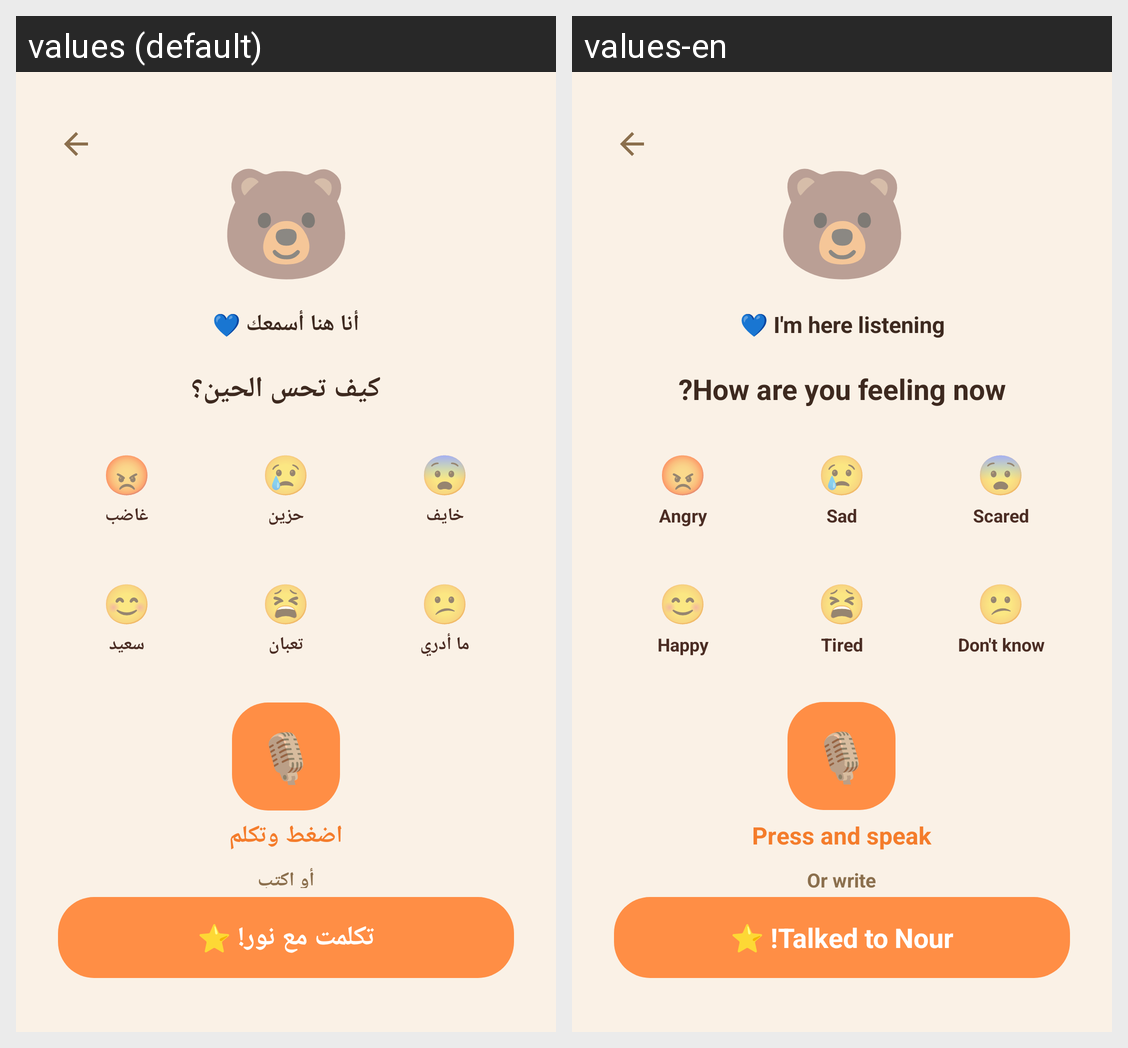

Locale-by-locale string values for the Android screen shown in this grid:
Android screen res/layout/activity_kids_ai_chat.xml rendered under 2 locales, left to right: values (default), values-en. Device: Nexus 5 (rendered at 1080×1920; each locale shown at half size, 540×960, under a caption strip naming it); theme Theme.GraduationProject.
Strings drawn on this screen, with the default value and each locale's value (text and hints the layout hard-codes, and strings that could not be matched under every locale, appear in the picture but are not listed):

kids_chat_nour_badge
  values: أنا هنا أسمعك 💙
  values-en: I'm here listening 💙

kids_chat_question_title
  values: كيف تحس الحين؟
  values-en: How are you feeling now?

kids_chat_mood_scared
  values: خايف
  values-en: Scared

kids_chat_mood_sad
  values: حزين
  values-en: Sad

kids_chat_mood_angry
  values: غاضب
  values-en: Angry

kids_chat_mood_confused
  values: ما أدري
  values-en: Don't know

kids_chat_mood_tired
  values: تعبان
  values-en: Tired

kids_chat_mood_happy
  values: سعيد
  values-en: Happy

kids_chat_press_and_talk
  values: اضغط وتكلم
  values-en: Press and speak

kids_chat_switch_to_text
  values: أو اكتب
  values-en: Or write

kids_chat_btn_talk_nour
  values: تكلمت مع نور! ⭐
  values-en: Talked to Nour! ⭐
